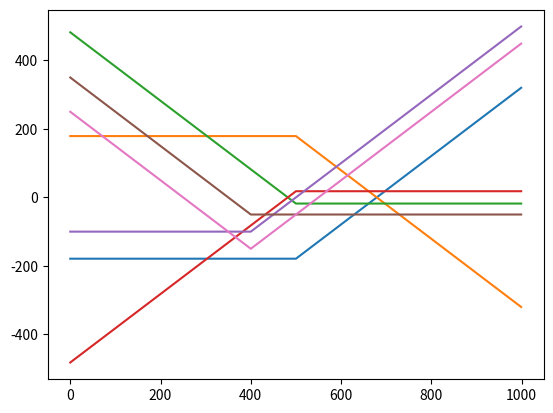

This chart was generated by the following Python code:
# -*- coding: utf-8 -*-
"""
Created on Sun Oct 16 20:23:19 2016

[redacted]
"""

import numpy as np #use numpy package (array)
import matplotlib.pyplot as plt #use matplotlib package (plot) 
#%pylab inline <--- another import numpy&matplotlib

k=9100
call=179
put=18

interval = 500


strange = np.arange((k-interval), (k+interval))

#call option 
longcall = np.maximum(strange-k,0) - call
shortcall = call - np.maximum(strange-k,0)


plt.plot(longcall)
plt.plot(shortcall)
plt.show()

#put option
longput = np.maximum(k-strange,0) - put
shortput = put - np.maximum(k-strange,0)
plt.plot(longput)
plt.plot(shortput)
plt.show()


#rise to 9200 or fall to 8700
k2=9000
call2 = 100
put2 = 50

interval2 = 700

strange2 = np.arange((k-interval),(k+interval))


#strategy:Long Straddle---longcall 9200 & longput 8700

longcall2 = np.maximum(strange-k2,0) - call2
longput2 = np.maximum(k2-strange,0) - put2
payoff = longcall2 + longput2
#leftpayoff = np.arange((k2-call2-put2))
#rightpayoff = np.arange((k2+call2+put2))




plt.plot(longcall2)
plt.plot(longput2)
plt.plot(payoff)
#plt.plot(leftpayoff)
#plt.plot(rightpayoff)
plt.show()


